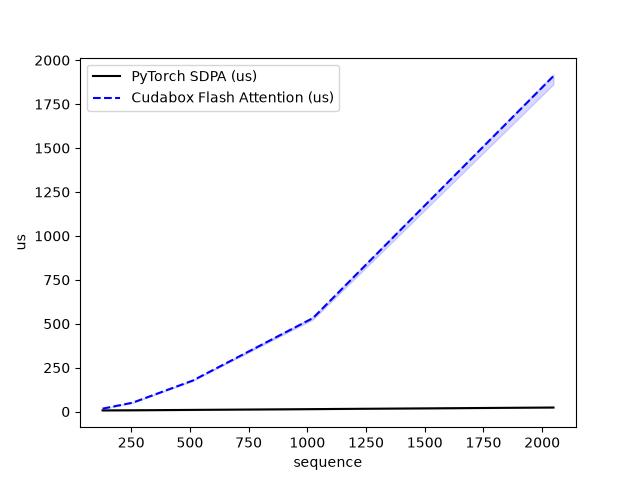

Data behind this chart, as committed beside it:
sequence, PyTorch SDPA (us), Cudabox Flash Attention (us)
128, 6.849, 16.7
256, 7.596, 50.75
512, 9.714, 176.5
1024, 14.17, 532.3
2048, 23.26, 1910
